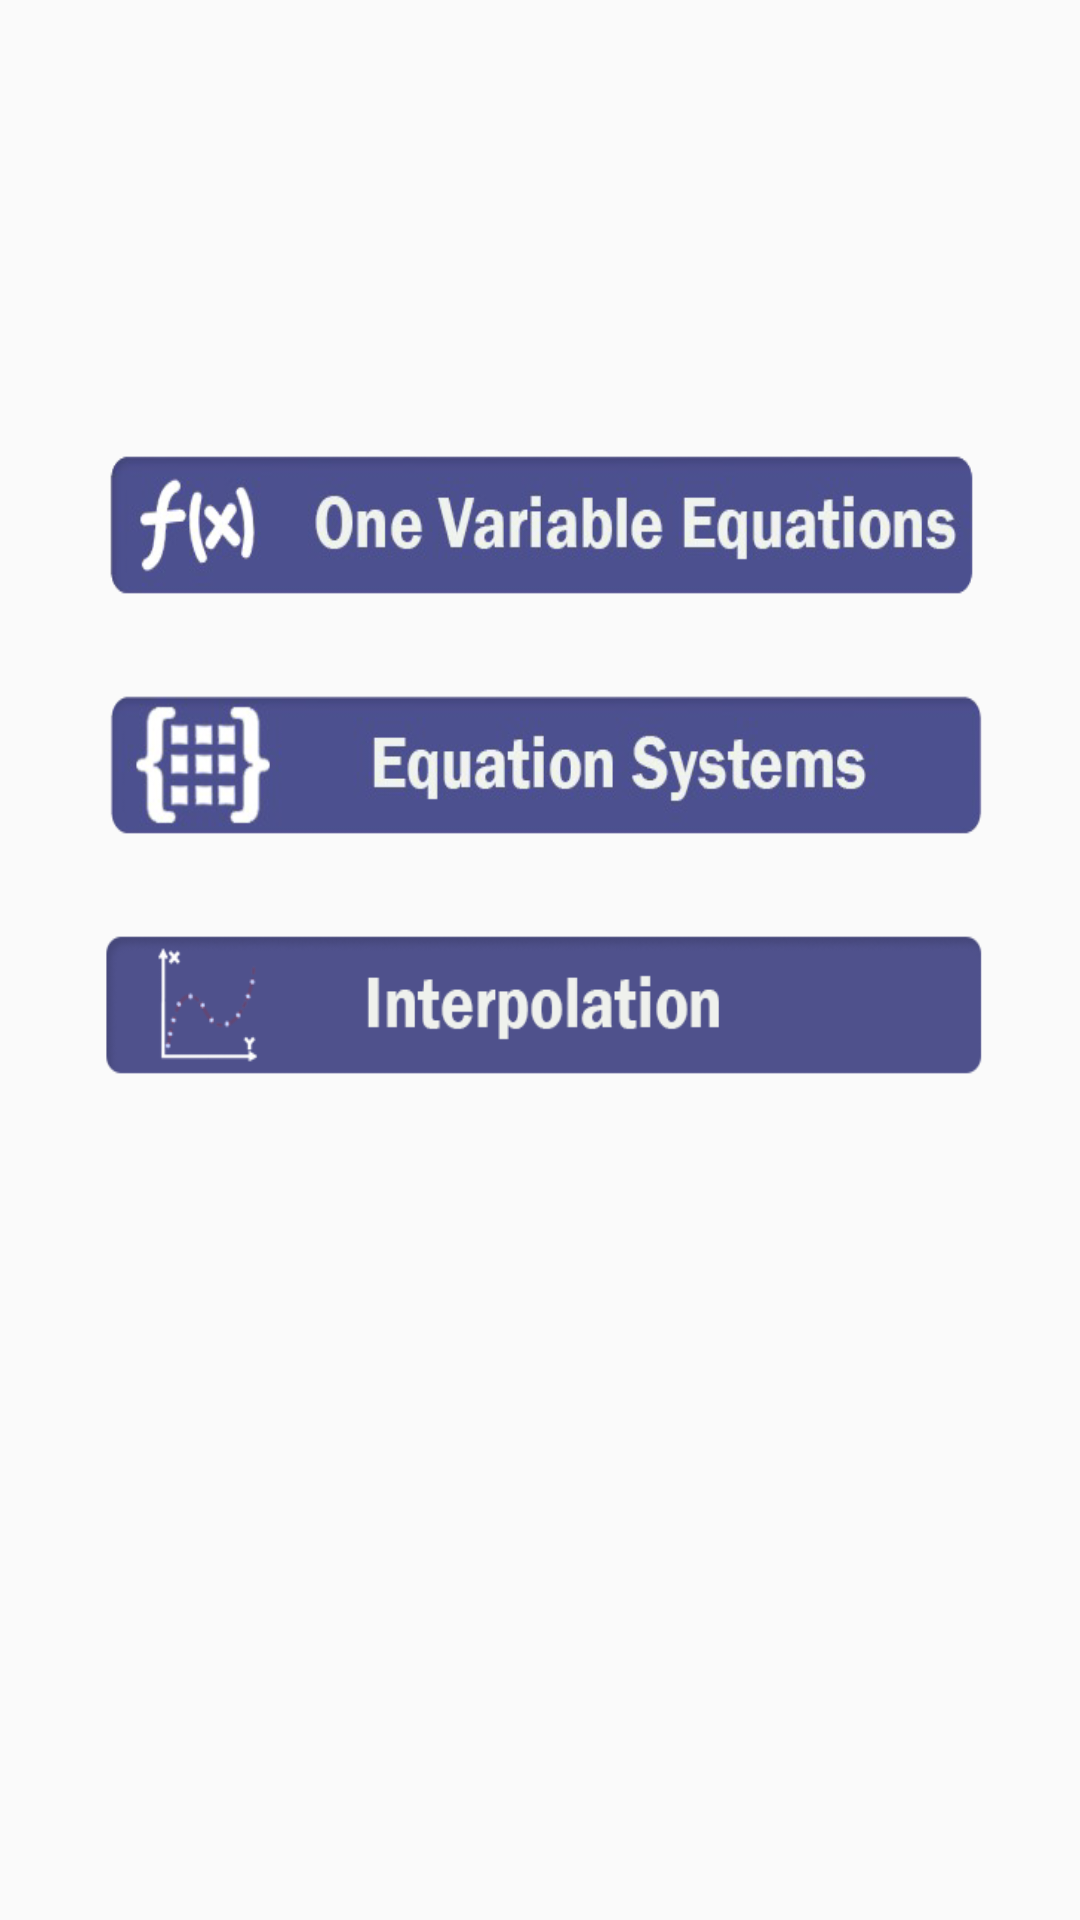

Reconstruct the res/layout file that produces this screen, plus the resources it refers to.
<!-- AndroidManifest.xml: application theme AppTheme -->
<!-- res/layout/content_main.xml -->
<?xml version="1.0" encoding="utf-8"?>
<RelativeLayout xmlns:android="http://schemas.android.com/apk/res/android"
  xmlns:app="http://schemas.android.com/apk/res-auto"
  xmlns:tools="http://schemas.android.com/tools"
  android:layout_width="match_parent"
  android:layout_height="match_parent"
  android:background="@drawable/background"
  app:layout_behavior="@string/appbar_scrolling_view_behavior"
  tools:context="co.edu.eafit.numerico.MainActivity"
  tools:showIn="@layout/activity_main">

  <Button
    android:id="@+id/oneVariableEquations_btn"
    android:layout_width="300dp"
    android:layout_height="50dp"
    android:layout_alignParentTop="true"
    android:layout_alignStart="@+id/interpolation_btn"
    android:layout_marginTop="150dp"
    android:background="@drawable/one_variable_equations_btn"
    tools:layout_editor_absoluteX="42dp"
    tools:layout_editor_absoluteY="80dp" />

  <Button
    android:id="@+id/equationSystems_btn"
    android:layout_width="300dp"
    android:layout_height="50dp"
    android:layout_alignStart="@+id/oneVariableEquations_btn"
    android:layout_below="@+id/oneVariableEquations_btn"
    android:layout_marginTop="30dp"
    android:background="@drawable/equation_systems_btn"
    tools:layout_editor_absoluteX="42dp"
    tools:layout_editor_absoluteY="184dp" />

  <Button
    android:id="@+id/interpolation_btn"
    android:layout_width="300dp"
    android:layout_height="50dp"
    android:layout_below="@+id/equationSystems_btn"
    android:layout_centerHorizontal="true"
    android:layout_marginTop="30dp"
    android:background="@drawable/interpolation_btn"
    tools:layout_editor_absoluteX="42dp"
    tools:layout_editor_absoluteY="294dp" />

</RelativeLayout>
<!-- res/layout/activity_main.xml (included above) -->
<?xml version="1.0" encoding="utf-8"?>
<android.support.design.widget.CoordinatorLayout xmlns:android="http://schemas.android.com/apk/res/android"
    xmlns:app="http://schemas.android.com/apk/res-auto"
    xmlns:tools="http://schemas.android.com/tools"
    android:layout_width="match_parent"
    android:layout_height="match_parent"
    tools:context="co.edu.eafit.numerico.MainActivity">

    <android.support.design.widget.AppBarLayout
        android:layout_width="match_parent"
        android:layout_height="wrap_content"
        android:theme="@style/AppTheme.AppBarOverlay">

        <android.support.v7.widget.Toolbar
            android:id="@+id/toolbar"
            android:layout_width="match_parent"
            android:layout_height="?attr/actionBarSize"
            android:background="?attr/colorPrimary"
            app:popupTheme="@style/AppTheme.PopupOverlay" />

    </android.support.design.widget.AppBarLayout>

    <include layout="@layout/content_main" />

</android.support.design.widget.CoordinatorLayout>
<!-- resources referenced by this layout -->
<resources>
  <!-- drawable equation_systems_btn: png bitmap (drawable, 41175 bytes) -->
  <!-- drawable interpolation_btn: png bitmap (drawable, 10425 bytes) -->
  <!-- drawable one_variable_equations_btn: png bitmap (drawable, 43848 bytes) -->
  <style name="AppTheme.AppBarOverlay" parent="ThemeOverlay.AppCompat.Dark.ActionBar" />
  <style name="AppTheme.PopupOverlay" parent="ThemeOverlay.AppCompat.Light" />
  <style name="AppTheme" parent="Theme.AppCompat.Light.DarkActionBar">
          
          <item name="colorPrimary">@color/colorPrimary</item>
          <item name="colorPrimaryDark">@color/colorPrimaryDark</item>
          <item name="colorAccent">@color/colorAccent</item>
      </style>
  <color name="colorPrimary">#4F518C</color>
  <color name="colorPrimaryDark">#4F518C</color>
  <color name="colorAccent">#8C4F51</color>
</resources>
